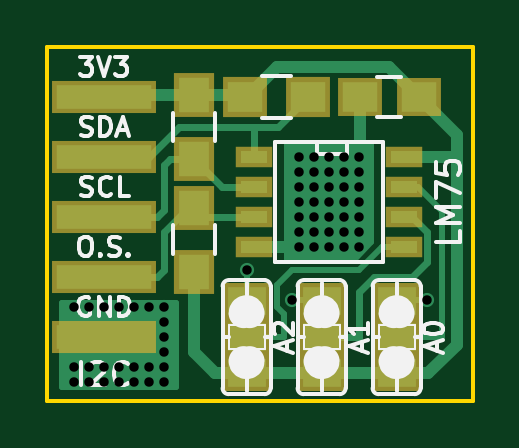
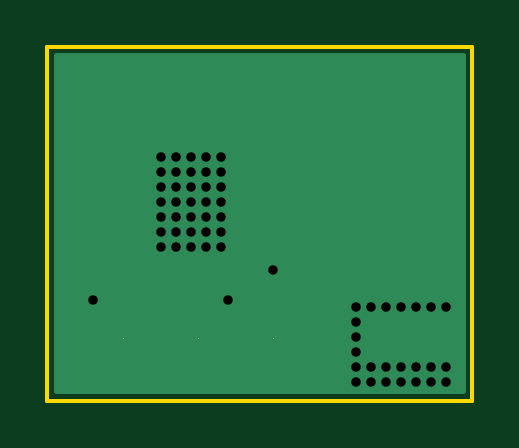
Circuit board: 8 layer files. Board 18.0 x 15.0 mm.
- bottom_copper: LM75-B_Cu.gbl (2051 bytes)
- bottom_mask: LM75-B_Mask.gbs (312 bytes)
- bottom_silk: LM75-B_SilkS.gbo (1656 bytes)
- outline: LM75-Edge_Cuts.gko (464 bytes)
- top_copper: LM75-F_Cu.gtl (9394 bytes)
- top_mask: LM75-F_Mask.gts (1193 bytes)
- top_silk: LM75-F_SilkS.gto (10863 bytes)
- drill: LM75.xln (850 bytes)

=== bottom_copper: LM75-B_Cu.gbl ===
G04 #@! TF.FileFunction,Copper,L2,Bot,Signal*
%FSLAX46Y46*%
G04 Gerber Fmt 4.6, Leading zero omitted, Abs format (unit mm)*
G04 Created by KiCad (PCBNEW 0.[number-redacted]+6097~28~ubuntu14.04.1-product) date So 05 Jun 2016 18:44:43 CEST*
%MOMM*%
G01*
G04 APERTURE LIST*
%ADD10C,0.100000*%
%ADD11C,0.600000*%
%ADD12C,0.254000*%
G04 APERTURE END LIST*
D10*
D11*
X16052500Y-10712500D03*
X8432500Y-9442500D03*
X10337500Y-10712500D03*
X10655000Y-8490000D03*
X11925000Y-8490000D03*
X13195000Y-8490000D03*
X13195000Y-7855000D03*
X12560000Y-8490000D03*
X11290000Y-8490000D03*
X11290000Y-7855000D03*
X12560000Y-7855000D03*
X13195000Y-7220000D03*
X11925000Y-7855000D03*
X10655000Y-7855000D03*
X11290000Y-7220000D03*
X12560000Y-7220000D03*
X13195000Y-6585000D03*
X11925000Y-7220000D03*
X10655000Y-7220000D03*
X11290000Y-6585000D03*
X12560000Y-6585000D03*
X13195000Y-5950000D03*
X11925000Y-6585000D03*
X10655000Y-6585000D03*
X11290000Y-5950000D03*
X12560000Y-5950000D03*
X13195000Y-5315000D03*
X11925000Y-5950000D03*
X10655000Y-5950000D03*
X10655000Y-5315000D03*
X11925000Y-5315000D03*
X13195000Y-4680000D03*
X12560000Y-5315000D03*
X11290000Y-5315000D03*
X11290000Y-4680000D03*
X12560000Y-4680000D03*
X11925000Y-4680000D03*
X10655000Y-4680000D03*
X4940000Y-12935000D03*
X1765000Y-14205000D03*
X3035000Y-14205000D03*
X4305000Y-14205000D03*
X4940000Y-13570000D03*
X4940000Y-14205000D03*
X3670000Y-14205000D03*
X2400000Y-14205000D03*
X1130000Y-14205000D03*
X1765000Y-13570000D03*
X3035000Y-13570000D03*
X4305000Y-13570000D03*
X4940000Y-12300000D03*
X3670000Y-13570000D03*
X2400000Y-13570000D03*
X1130000Y-13570000D03*
X1765000Y-11030000D03*
X3035000Y-11030000D03*
X4305000Y-11030000D03*
X4940000Y-11665000D03*
X4940000Y-11030000D03*
X3670000Y-11030000D03*
X2400000Y-11030000D03*
X1130000Y-11030000D03*
D12*
G36*
X17594800Y-14594800D02*
X405200Y-14594800D01*
X405200Y-405200D01*
X17594800Y-405200D01*
X17594800Y-14594800D01*
X17594800Y-14594800D01*
G37*
X17594800Y-14594800D02*
X405200Y-14594800D01*
X405200Y-405200D01*
X17594800Y-405200D01*
X17594800Y-14594800D01*
M02*

=== bottom_mask: LM75-B_Mask.gbs ===
G04 #@! TF.FileFunction,Soldermask,Bot*
%FSLAX46Y46*%
G04 Gerber Fmt 4.6, Leading zero omitted, Abs format (unit mm)*
G04 Created by KiCad (PCBNEW 0.[number-redacted]+6097~28~ubuntu14.04.1-product) date So 05 Jun 2016 18:44:43 CEST*
%MOMM*%
G01*
G04 APERTURE LIST*
%ADD10C,0.100000*%
G04 APERTURE END LIST*
D10*
M02*

=== bottom_silk: LM75-B_SilkS.gbo ===
G04 #@! TF.FileFunction,Legend,Bot*
%FSLAX46Y46*%
G04 Gerber Fmt 4.6, Leading zero omitted, Abs format (unit mm)*
G04 Created by KiCad (PCBNEW 0.[number-redacted]+6097~28~ubuntu14.04.1-product) date So 05 Jun 2016 18:44:43 CEST*
%MOMM*%
G01*
G04 APERTURE LIST*
%ADD10C,0.100000*%
%ADD11C,0.004445*%
%ADD12C,0.088900*%
G04 APERTURE END LIST*
D10*
D11*
X14777843Y-12350799D02*
X14777843Y-12342333D01*
X14782923Y-12352493D02*
X14765143Y-12346566D01*
X14782923Y-12340639D01*
X14765143Y-12331326D02*
X14765143Y-12329633D01*
X14765990Y-12327939D01*
X14766837Y-12327093D01*
X14768530Y-12326246D01*
X14771917Y-12325399D01*
X14776150Y-12325399D01*
X14779537Y-12326246D01*
X14781230Y-12327093D01*
X14782077Y-12327939D01*
X14782923Y-12329633D01*
X14782923Y-12331326D01*
X14782077Y-12333019D01*
X14781230Y-12333866D01*
X14779537Y-12334713D01*
X14776150Y-12335559D01*
X14771917Y-12335559D01*
X14768530Y-12334713D01*
X14766837Y-12333866D01*
X14765990Y-12333019D01*
X14765143Y-12331326D01*
D12*
D11*
X11602843Y-12350799D02*
X11602843Y-12342333D01*
X11607923Y-12352493D02*
X11590143Y-12346566D01*
X11607923Y-12340639D01*
X11607923Y-12325399D02*
X11607923Y-12335559D01*
X11607923Y-12330479D02*
X11590143Y-12330479D01*
X11592683Y-12332173D01*
X11594377Y-12333866D01*
X11595223Y-12335559D01*
D12*
D11*
X8427843Y-12350799D02*
X8427843Y-12342333D01*
X8432923Y-12352493D02*
X8415143Y-12346566D01*
X8432923Y-12340639D01*
X8416837Y-12335559D02*
X8415990Y-12334713D01*
X8415143Y-12333019D01*
X8415143Y-12328786D01*
X8415990Y-12327093D01*
X8416837Y-12326246D01*
X8418530Y-12325399D01*
X8420223Y-12325399D01*
X8422763Y-12326246D01*
X8432923Y-12336406D01*
X8432923Y-12325399D01*
D12*
M02*

=== outline: LM75-Edge_Cuts.gko ===
G04 #@! TF.FileFunction,Profile,NP*
%FSLAX46Y46*%
G04 Gerber Fmt 4.6, Leading zero omitted, Abs format (unit mm)*
G04 Created by KiCad (PCBNEW 0.[number-redacted]+6097~28~ubuntu14.04.1-product) date So 05 Jun 2016 18:44:43 CEST*
%MOMM*%
G01*
G04 APERTURE LIST*
%ADD10C,0.100000*%
%ADD11C,0.150000*%
G04 APERTURE END LIST*
D10*
D11*
X0Y-15000000D02*
X0Y0D01*
X18000000Y-15000000D02*
X0Y-15000000D01*
X18000000Y0D02*
X18000000Y-15000000D01*
X0Y0D02*
X18000000Y0D01*
M02*

=== top_copper: LM75-F_Cu.gtl (9394 bytes, source omitted) ===
=== top_mask: LM75-F_Mask.gts ===
G04 #@! TF.FileFunction,Soldermask,Top*
%FSLAX46Y46*%
G04 Gerber Fmt 4.6, Leading zero omitted, Abs format (unit mm)*
G04 Created by KiCad (PCBNEW 0.[number-redacted]+6097~28~ubuntu14.04.1-product) date So 05 Jun 2016 18:44:43 CEST*
%MOMM*%
G01*
G04 APERTURE LIST*
%ADD10C,0.100000*%
%ADD11R,1.543000X0.908000*%
%ADD12R,1.900000X1.650000*%
%ADD13R,2.000200X1.568400*%
%ADD14R,1.700000X1.900000*%
%ADD15R,1.900000X1.700000*%
%ADD16R,4.400000X1.400000*%
G04 APERTURE END LIST*
D10*
D11*
X15100000Y-4680000D03*
X15100000Y-5950000D03*
X15100000Y-7220000D03*
X15100000Y-8490000D03*
X8750000Y-8490000D03*
X8750000Y-7220000D03*
X8750000Y-5950000D03*
X8750000Y-4680000D03*
D12*
X15715000Y-2140000D03*
X13215000Y-2140000D03*
D13*
X14782500Y-13824000D03*
X14782500Y-12300000D03*
X14782500Y-10776000D03*
X11607500Y-13824000D03*
X11607500Y-12300000D03*
X11607500Y-10776000D03*
X8432500Y-13824000D03*
X8432500Y-12300000D03*
X8432500Y-10776000D03*
D14*
X6210000Y-9522500D03*
X6210000Y-6822500D03*
X6210000Y-2060000D03*
X6210000Y-4760000D03*
D15*
X8352500Y-2140000D03*
X11052500Y-2140000D03*
D16*
X2400000Y-12300000D03*
X2400000Y-9760000D03*
X2400000Y-7220000D03*
X2400000Y-4680000D03*
X2400000Y-2140000D03*
M02*

=== top_silk: LM75-F_SilkS.gto (10863 bytes, source omitted) ===
=== drill: LM75.xln ===
M48
METRIC,TZ
T1C0.400
%
G90
G05
T1
X1130Y-11030
X1130Y-13570
X1130Y-14205
X1765Y-11030
X1765Y-13570
X1765Y-14205
X2400Y-11030
X2400Y-13570
X2400Y-14205
X3035Y-11030
X3035Y-13570
X3035Y-14205
X3670Y-11030
X3670Y-13570
X3670Y-14205
X4305Y-11030
X4305Y-13570
X4305Y-14205
X4940Y-11030
X4940Y-11665
X4940Y-12300
X4940Y-12935
X4940Y-13570
X4940Y-14205
X8432Y-9442
X10338Y-10713
X10655Y-4680
X10655Y-5315
X10655Y-5950
X10655Y-6585
X10655Y-7220
X10655Y-7855
X10655Y-8490
X11290Y-4680
X11290Y-5315
X11290Y-5950
X11290Y-6585
X11290Y-7220
X11290Y-7855
X11290Y-8490
X11925Y-4680
X11925Y-5315
X11925Y-5950
X11925Y-6585
X11925Y-7220
X11925Y-7855
X11925Y-8490
X12560Y-4680
X12560Y-5315
X12560Y-5950
X12560Y-6585
X12560Y-7220
X12560Y-7855
X12560Y-8490
X13195Y-4680
X13195Y-5315
X13195Y-5950
X13195Y-6585
X13195Y-7220
X13195Y-7855
X13195Y-8490
X16052Y-10713
T0
M30

